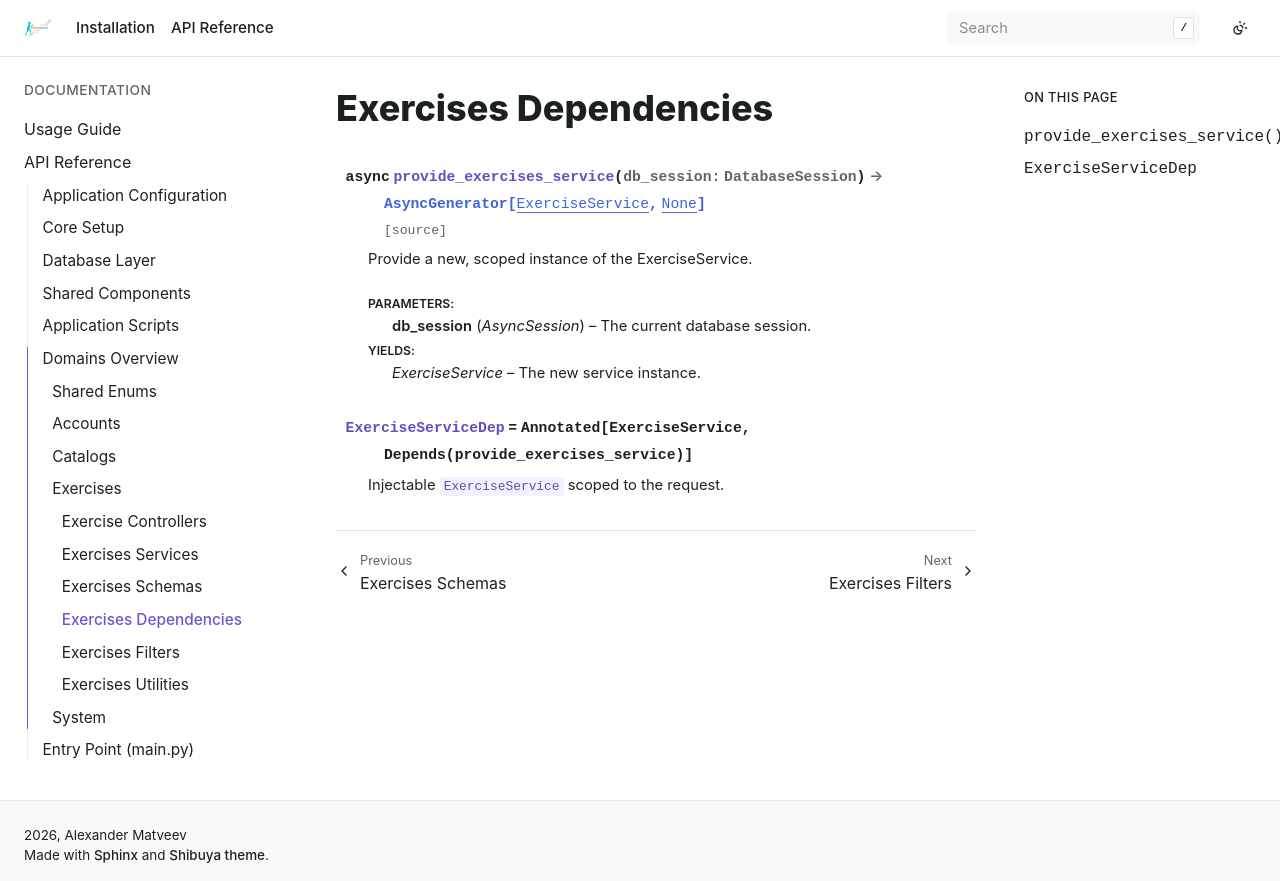

repository: bizoxe/iron-track · page: api/domain/exercises/deps.html · generator: sphinx

Exercises Dependencies
======================

.. automodule:: app.domain.exercises.deps
   :members:

.. data:: ExerciseServiceDep
   :annotation: = Annotated[ExerciseService, Depends(provide_exercises_service)]

   Injectable ``ExerciseService`` scoped to the request.
